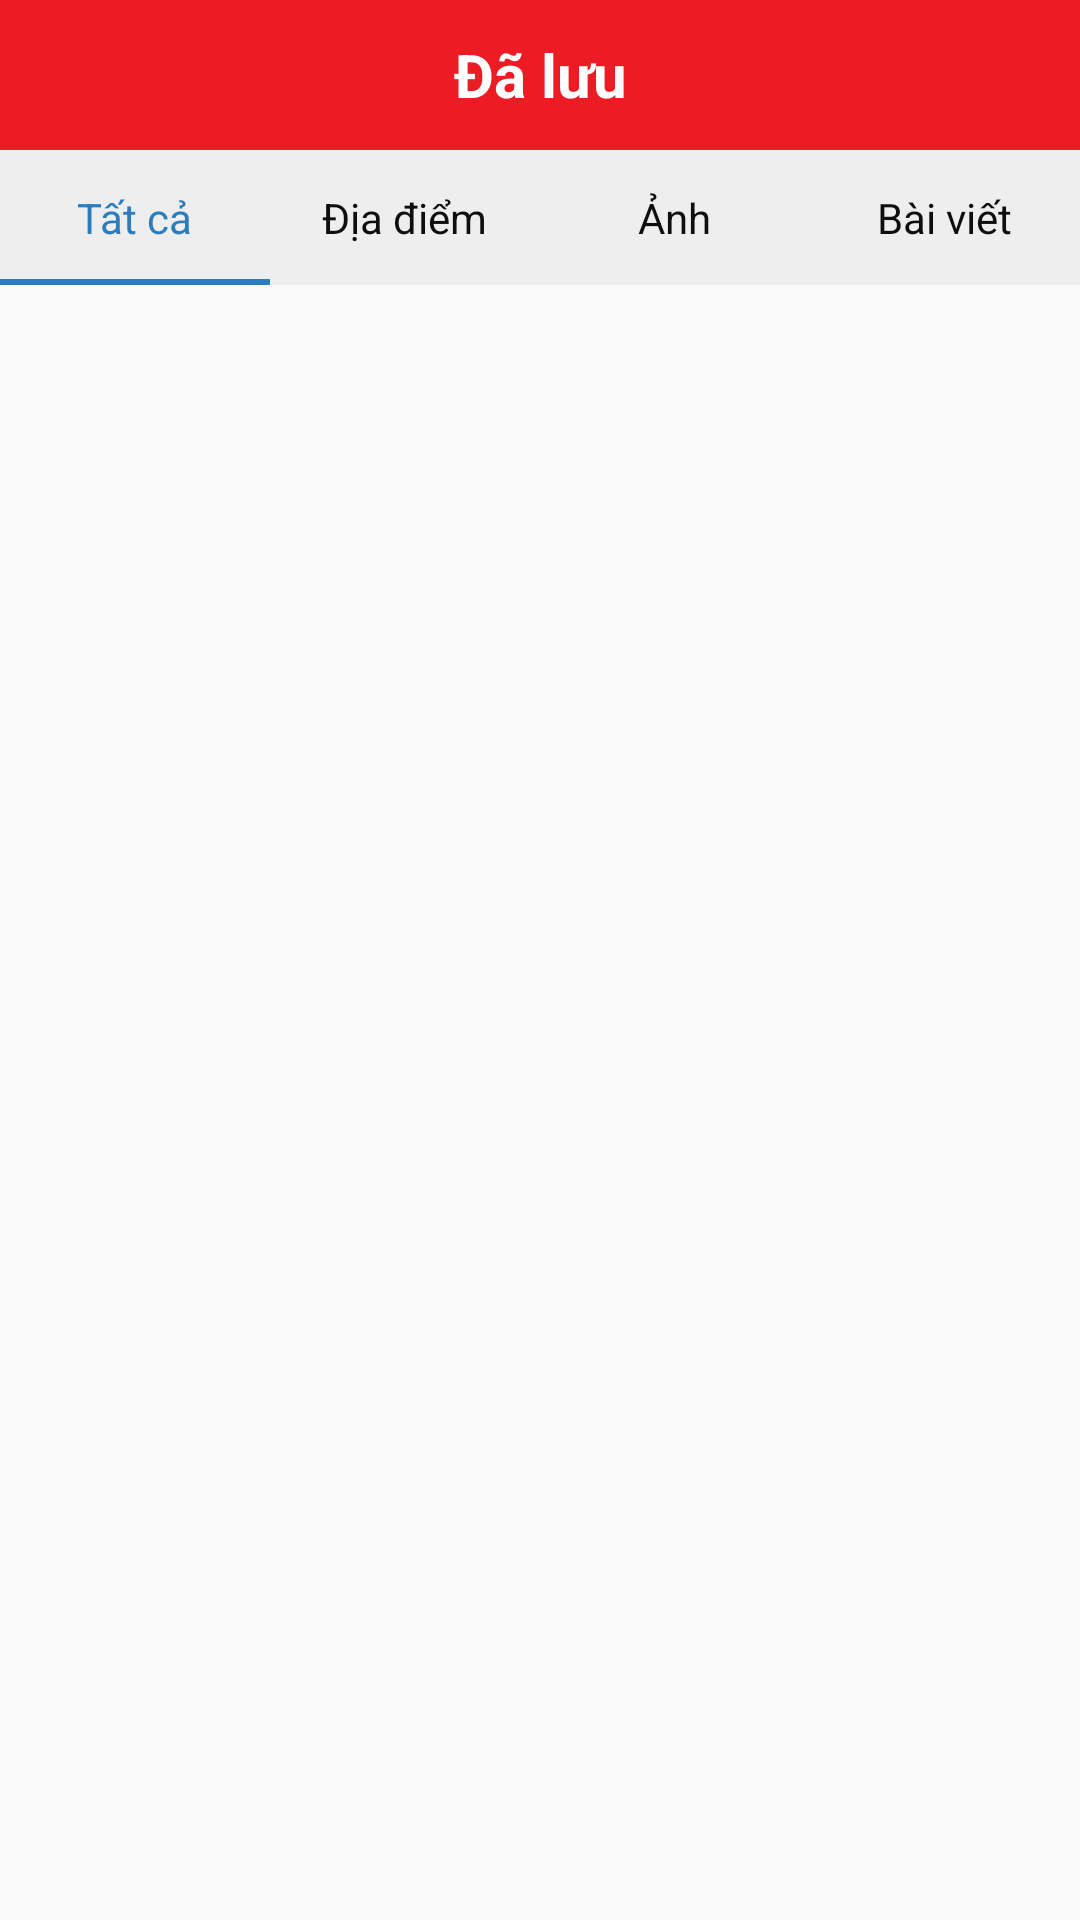

Produce the Android XML layout that renders to this screen, including the resource entries it uses.
<!-- AndroidManifest.xml: application theme AppTheme -->
<!-- res/layout/activity_saved.xml -->
<?xml version="1.0" encoding="utf-8"?>
<LinearLayout xmlns:android="http://schemas.android.com/apk/res/android"
    xmlns:app="http://schemas.android.com/apk/res-auto"
    android:layout_width="match_parent"
    android:layout_height="match_parent"
    android:orientation="vertical">
    <LinearLayout
        android:background="@color/colorRedLight"
        android:layout_width="match_parent"
        android:layout_height="50dp">
        <TextView
            android:layout_width="match_parent"
            android:layout_height="match_parent"
            android:gravity="center"
            android:textStyle="bold"
            android:textSize="20sp"
            android:textColor="#fff"
            android:text="Đã lưu"/>
    </LinearLayout>
    <com.google.android.material.tabs.TabLayout
        android:id="@+id/tab_saved"
        android:layout_width="match_parent"
        android:layout_height="45dp"
        android:background="#eee"
        app:tabTextAppearance="@android:style/TextAppearance.Widget.TabWidget"
        app:tabSelectedTextColor="#2B7DBD"
        app:tabIndicatorColor="#2B7DBD"
        app:tabTextColor="#0E0E0E">

        <com.google.android.material.tabs.TabItem
            android:id="@+id/item1"
            android:layout_width="wrap_content"
            android:layout_height="wrap_content"
            android:text="Tất cả" />

        <com.google.android.material.tabs.TabItem
            android:id="@+id/item2"
            android:layout_width="wrap_content"
            android:layout_height="wrap_content"
            android:text="Địa điểm" />

        <com.google.android.material.tabs.TabItem
            android:id="@+id/item3"
            android:layout_width="wrap_content"
            android:layout_height="wrap_content"
            android:text="Ảnh" />

        <com.google.android.material.tabs.TabItem
            android:id="@+id/item4"
            android:layout_width="wrap_content"
            android:layout_height="wrap_content"
            android:text="Bài viết" />
    </com.google.android.material.tabs.TabLayout>

    <androidx.viewpager.widget.ViewPager
        android:id="@+id/view_pager_saved"
        android:layout_width="match_parent"
        android:layout_height="match_parent">
        <LinearLayout
            android:layout_width="match_parent"
            android:layout_height="match_parent"
            android:orientation="vertical"
            android:gravity="center">

        </LinearLayout>
    </androidx.viewpager.widget.ViewPager>

</LinearLayout>
<!-- resources referenced by this layout -->
<resources>
  <color name="colorRedLight">#ED1C24</color>
  <style name="AppTheme" parent="Theme.AppCompat.Light.NoActionBar">
          
          <item name="colorPrimary">@color/colorPrimary</item>
          <item name="colorPrimaryDark">@color/colorPrimaryDark</item>
          <item name="colorAccent">@color/colorAccent</item>
      </style>
  <color name="colorPrimary">#ED1C24</color>
  <color name="colorPrimaryDark">#000</color>
  <color name="colorAccent">#ffffff</color>
</resources>
